Labelled photos from "generated", an image-classification folder in ZingaRene/Optimized-PGGAN-Based-Approach-for-Data-Augmentation-in-Medical-Images. The possible labels are: atelectasis, cardiomegaly, effusion, pneumonia.

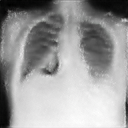
Label: cardiomegaly

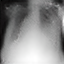
Label: pneumonia

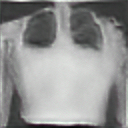
Label: effusion

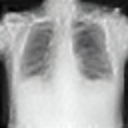
Label: atelectasis

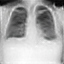
Label: cardiomegaly

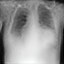
Label: atelectasis
